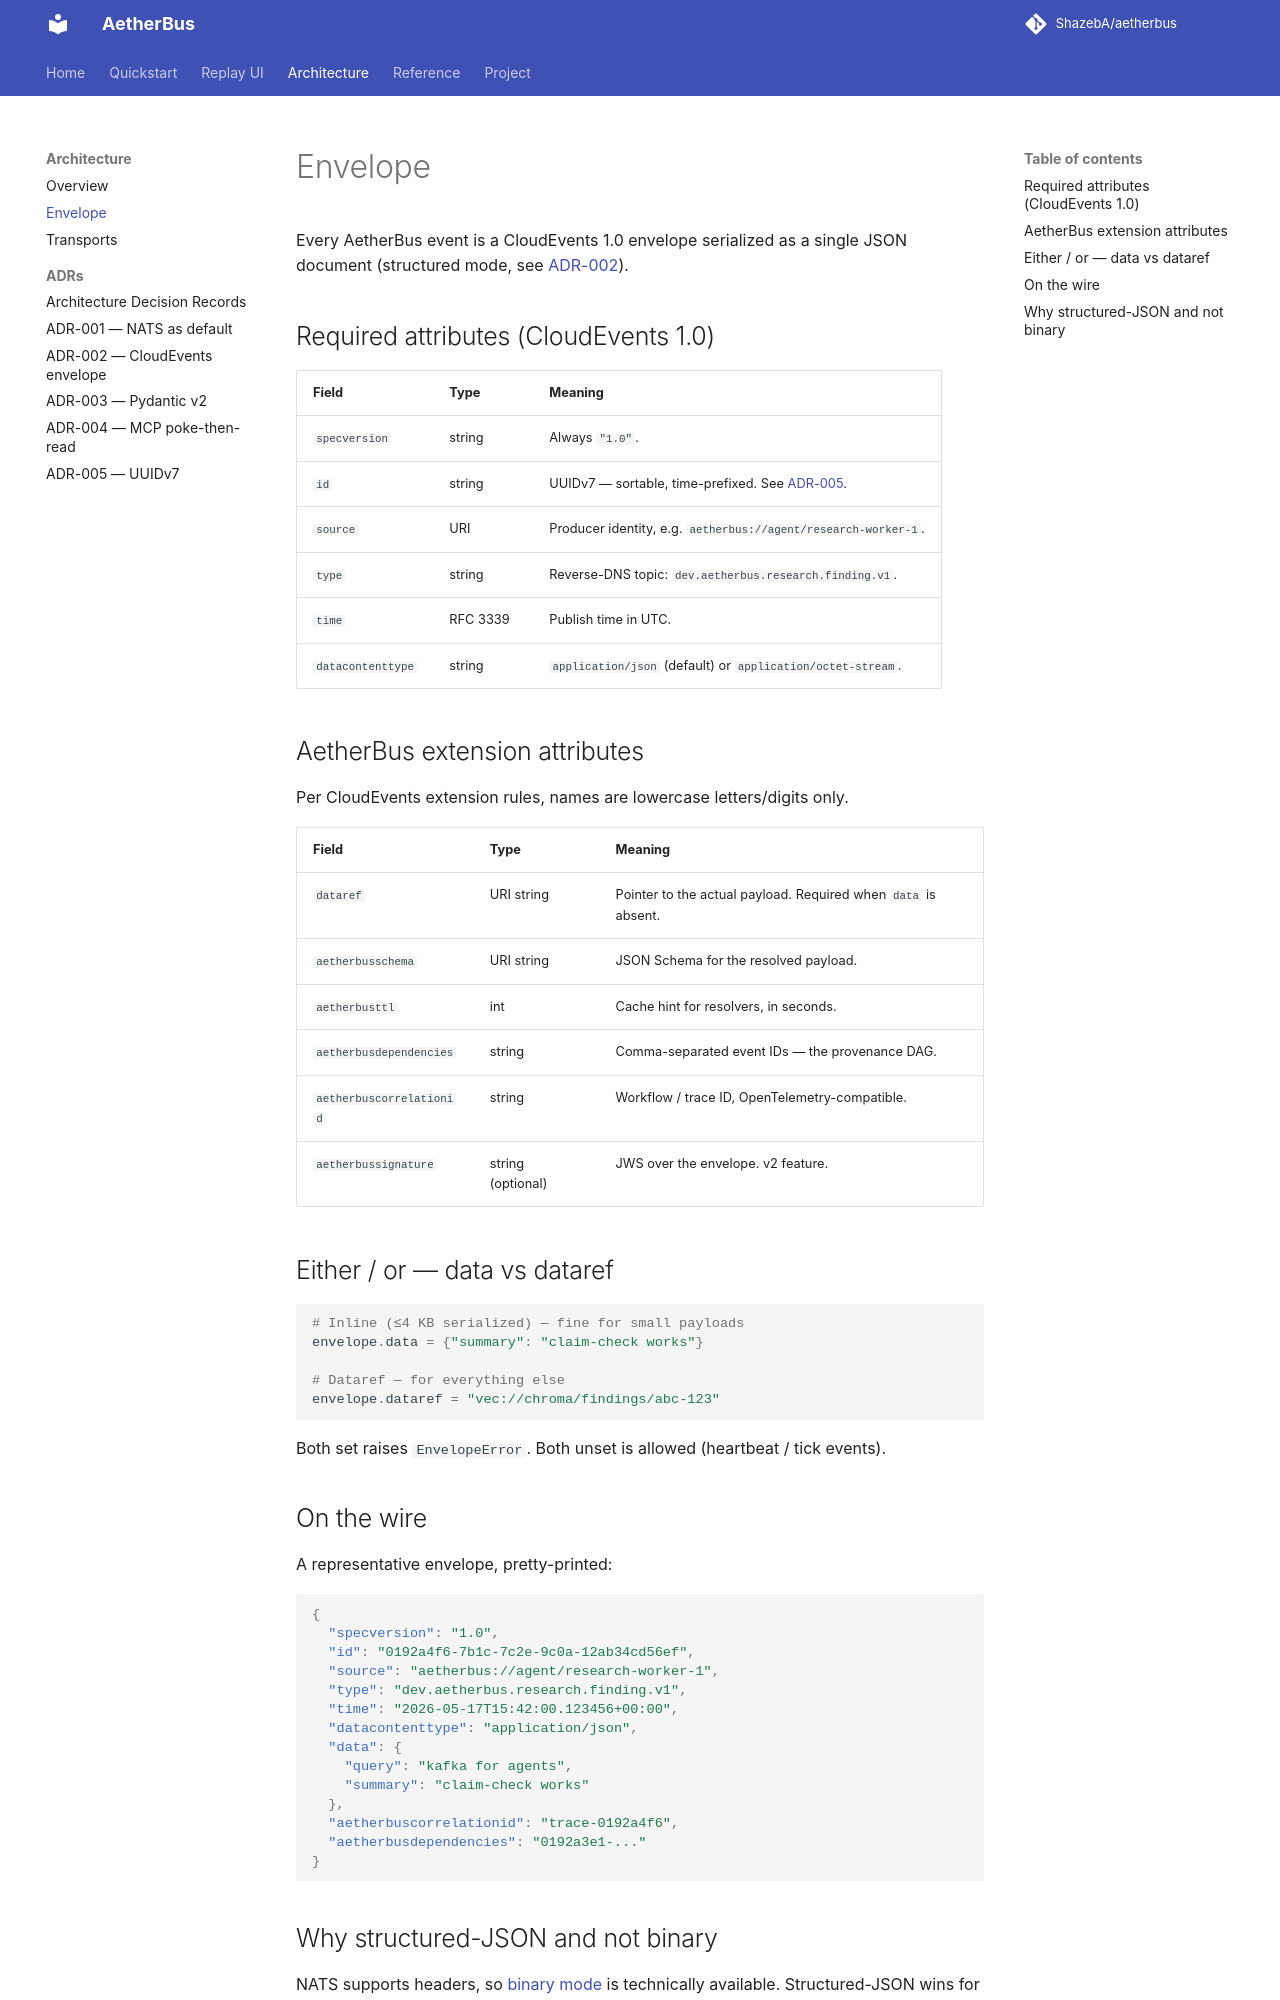

repository: ShazebA/aetherbus · page: architecture/envelope/index.html · generator: mkdocs

# Envelope

Every AetherBus event is a CloudEvents 1.0 envelope serialized as a single JSON document (structured mode, see [ADR-002](adrs/0002-cloudevents-structured-envelope.md)).

## Required attributes (CloudEvents 1.0)

| Field | Type | Meaning |
|---|---|---|
| `specversion` | string | Always `"1.0"`. |
| `id` | string | UUIDv7 — sortable, time-prefixed. See [ADR-005](adrs/0005-uuidv7-event-ids.md). |
| `source` | URI | Producer identity, e.g. `aetherbus://agent/research-worker-1`. |
| `type` | string | Reverse-DNS topic: `dev.aetherbus.research.finding.v1`. |
| `time` | RFC 3339 | Publish time in UTC. |
| `datacontenttype` | string | `application/json` (default) or `application/octet-stream`. |

## AetherBus extension attributes

Per CloudEvents extension rules, names are lowercase letters/digits only.

| Field | Type | Meaning |
|---|---|---|
| `dataref` | URI string | Pointer to the actual payload. Required when `data` is absent. |
| `aetherbusschema` | URI string | JSON Schema for the resolved payload. |
| `aetherbusttl` | int | Cache hint for resolvers, in seconds. |
| `aetherbusdependencies` | string | Comma-separated event IDs — the provenance DAG. |
| `aetherbuscorrelationid` | string | Workflow / trace ID, OpenTelemetry-compatible. |
| `aetherbussignature` | string (optional) | JWS over the envelope. v2 feature. |

## Either / or — data vs dataref

```python
# Inline (≤4 KB serialized) — fine for small payloads
envelope.data = {"summary": "claim-check works"}

# Dataref — for everything else
envelope.dataref = "vec://chroma/findings/abc-123"
```

Both set raises `EnvelopeError`. Both unset is allowed (heartbeat / tick events).

## On the wire

A representative envelope, pretty-printed:

```json
{
  "specversion": "1.0",
  "id": "0192a4f6-7b1c-7c2e-9c0a-12ab34cd56ef",
  "source": "aetherbus://agent/research-worker-1",
  "type": "dev.aetherbus.research.finding.v1",
  "time": "2026-05-17T15:42:00.123456+00:00",
  "datacontenttype": "application/json",
  "data": {
    "query": "kafka for agents",
    "summary": "claim-check works"
  },
  "aetherbuscorrelationid": "trace-0192a4f6",
  "aetherbusdependencies": "0192a3e1-..."
}
```
